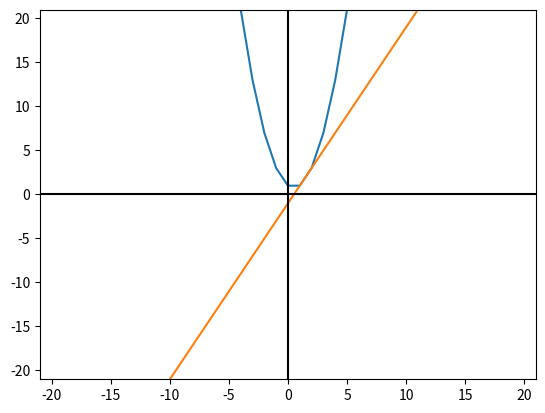

This chart was generated by the following Python code:
# Ejercicio 3 del deber N°1 de Metodos númericos.

# Llamamos a la libreria

from matplotlib \
import pyplot

# Ponemos las Funciones para graficar.
def f(x):
    return x**2-x+1
def f2(x):
    return 2/1*x-1

# Aki se pone el rango de valores que puede tomar x para generar la grafica.
x = range(-20, 20)

# Con este metodo plot especificamos las funciónes que graficaremos.

pyplot.plot(x, [f(i) for i in x])
pyplot.plot(x, [f2(i) for i in x])

# En este metodo le damos color a los ejes.
pyplot.axhline(0, color="black")
pyplot.axvline(0, color="black")

# En este metodo le damos los limites de los ejes.
pyplot.xlim(-21, 21)
pyplot.ylim(-21, 21)

# Con este metodo guardamos y exponemos el grafico mediante una imagen png.
pyplot.savefig("función_lineal.png")

# Copilamos el grafico.
pyplot.show()